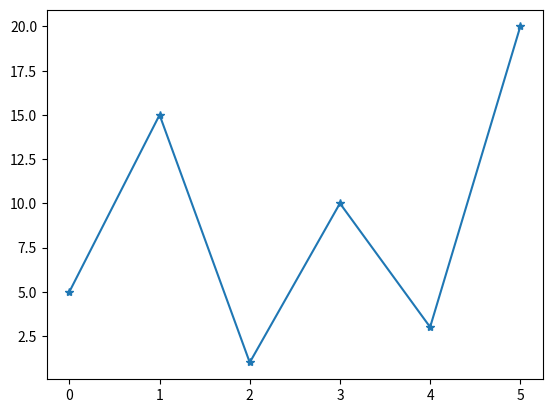

Recreate this plot in Python.
import matplotlib.pyplot as plt 
import numpy as np 

# x=np.array([1,5,7,10,15,8])
y=np.array([5,15,1,10,3,20])

plt.plot(y,marker='*')#atama marker işaretleme yapar
plt.show()#gösterme